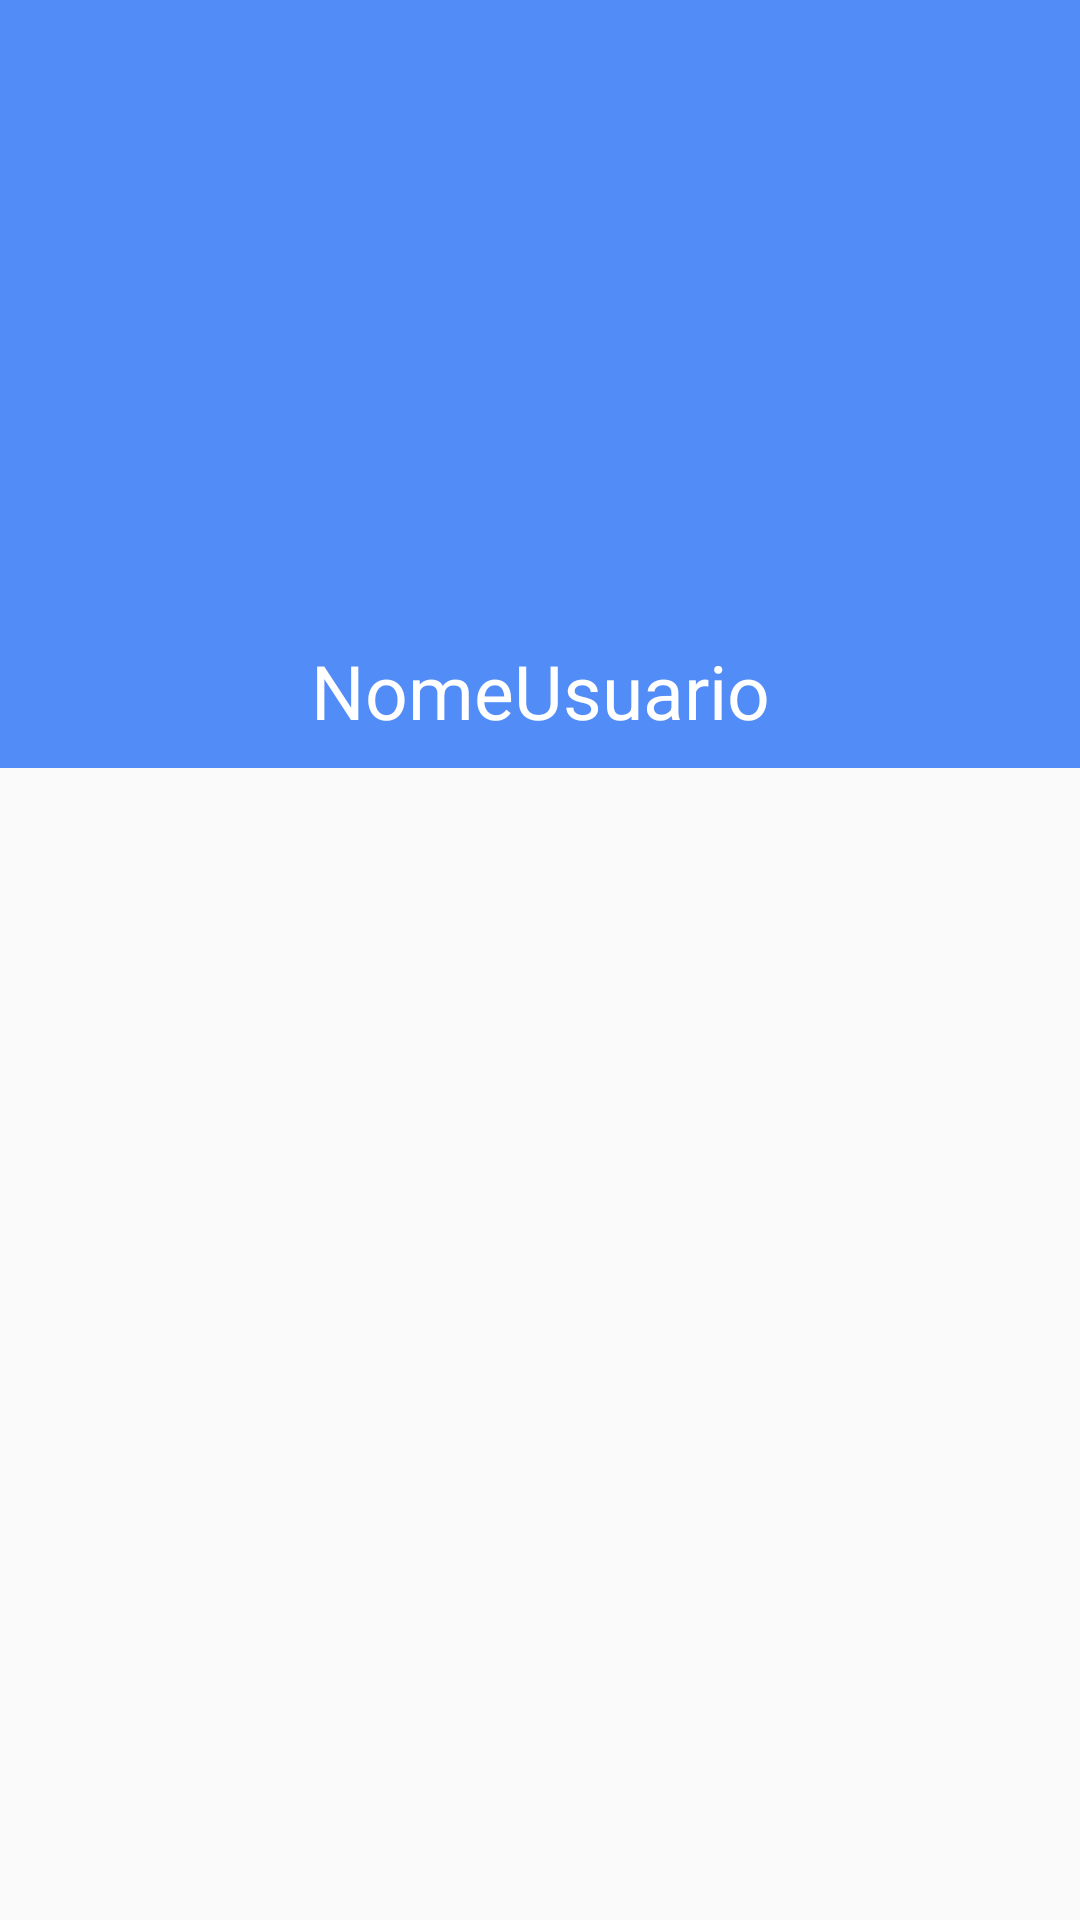

Produce the Android XML layout that renders to this screen, including the resource entries it uses.
<!-- AndroidManifest.xml: application theme AppThemeNoBar -->
<!-- res/layout/activity_person_data.xml -->
<?xml version="1.0" encoding="utf-8"?>
<LinearLayout
        xmlns:android="http://schemas.android.com/apk/res/android"
        xmlns:tools="http://schemas.android.com/tools"
        xmlns:app="http://schemas.android.com/apk/res-auto"
        android:layout_width="match_parent"
        android:layout_height="match_parent"
        android:orientation="vertical"
        android:weightSum="3"
        tools:context=".views.PersonDataActivity">

    <android.support.constraint.ConstraintLayout
            android:layout_width="match_parent"
            android:layout_height="match_parent"
            android:orientation="vertical"
            android:background="@color/backgroundTolbar"
            android:layout_weight="1.8">

        <android.support.v7.widget.Toolbar
                android:id="@+id/toolbarPersonActivty"
                android:layout_width="match_parent"
                android:layout_height="wrap_content"
                android:background="@color/backgroundTolbarPerson"
                tools:ignore="MissingConstraints">
        </android.support.v7.widget.Toolbar>

        <ImageView android:id="@+id/imageUser"
                   android:layout_width="@dimen/imageSize"
                   android:layout_height="@dimen/imageSize"
                   android:layout_gravity="center"
                   app:layout_constraintEnd_toEndOf="parent"
                   android:layout_marginEnd="@dimen/imgMarginEndStart"
                   app:layout_constraintStart_toStartOf="parent"
                   android:layout_marginStart="@dimen/imgMarginEndStart"
                   android:layout_marginBottom="@dimen/imgMarginBottom"
                   app:layout_constraintBottom_toBottomOf="parent"
                   app:layout_constraintTop_toTopOf="parent"/>

        <TextView
                android:id="@+id/nameUser"
                android:layout_width="wrap_content"
                android:layout_height="wrap_content"
                android:text="NomeUsuario"
                android:textColor="@color/titleTolbar"
                android:textSize="@dimen/nameRepositorySize"
                android:layout_gravity="center"
                android:layout_marginBottom="@dimen/textNomeUserMargin"
                app:layout_constraintBottom_toBottomOf="parent"
                android:layout_marginEnd="@dimen/textNomeUserMargin"
                app:layout_constraintEnd_toEndOf="parent"
                android:layout_marginStart="@dimen/textNomeUserMargin"
                app:layout_constraintStart_toStartOf="parent"
                android:layout_marginTop="@dimen/textNomeUserMarginTop"
                app:layout_constraintTop_toBottomOf="@+id/imageUser"/>

    </android.support.constraint.ConstraintLayout>

    <LinearLayout
            android:layout_width="match_parent"
            android:layout_height="match_parent"
            android:orientation="vertical"
            android:layout_weight="1">

        <android.support.v7.widget.RecyclerView
                android:id="@+id/recyclerView"
                android:layout_width="match_parent"
                android:layout_height="wrap_content">
        </android.support.v7.widget.RecyclerView>

    </LinearLayout>

</LinearLayout>
<!-- resources referenced by this layout -->
<resources>
  <color name="backgroundTolbar">#FF528CF7</color>
  <color name="backgroundTolbarPerson">#00FFFFFF</color>
  <color name="titleTolbar">#FFFFFF</color>
  <dimen name="imageSize">160dp</dimen>
  <dimen name="imgMarginBottom">40dp</dimen>
  <dimen name="imgMarginEndStart">8dp</dimen>
  <dimen name="nameRepositorySize">25dp</dimen>
  <dimen name="textNomeUserMargin">8dp</dimen>
  <dimen name="textNomeUserMarginTop">24dp</dimen>
  <style name="AppThemeNoBar" parent="Theme.AppCompat.Light.NoActionBar">
          <item name="colorPrimary">@color/buttonSearchBackground</item>
          <item name="colorPrimaryDark">@color/colorPrimaryDark</item>
          <item name="colorAccent">@color/buttonSearchBackground</item>
      </style>
  <color name="buttonSearchBackground">#FF4A72F8</color>
  <color name="colorPrimaryDark">#00574B</color>
</resources>
